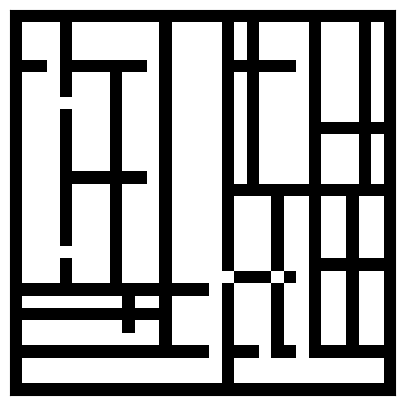

Generate this figure with matplotlib:
import numpy
from numpy.random import randint as rand
import matplotlib.pyplot as pyplot


def make_maze():
    shape = ((height * 2) + 1, (width * 2) + 1)
    # Build Maze
    maze = numpy.zeros(shape, dtype=bool)
    # Fill borders
    maze[0, :] = maze[-1, :] = 1
    maze[:, 0] = maze[:, -1] = 1
    minx = minspace + 1
    maxx = ((width * 2) + 1) - minspace
    miny = minspace + 1
    maxy = ((height * 2) + 1) - minspace
    maze = maze_section(maze, minx, maxx, miny, maxy)
    return maze


def maze_section(maze, minx, maxx, miny, maxy):
    skip = 0
    # if match, set wall, otherwise make it random
    if minx == maxx:
        wallx = minx
    else:
        wallx = rand(minx, maxx)
    if miny == maxy:
        wally = miny
    else:
        wally = rand(miny, maxy)
    # set bits to 1 for the walls
    maze[wally, (minx - minspace):(maxx + minspace)] = 1
    maze[(miny - minspace):(maxy + minspace), wallx] = 1
    # Make 3 doors at random
    # coin flip to see if a door should be placed, otherwise flag a skip
    if rand(1, 3) == 1:
        maze = door(maze, minx, wallx, wally, "y")  # N
        print("North Door Made")
    else:
        skip = 1
    if rand(1, 3) == 1 or skip == 1:
        maze = door(maze, wally, maxy, wallx, "x")  # E
        print("East Door Made")
    else:
        skip = 1
    if rand(1, 3) == 1 or skip == 1:
        maze = door(maze, wallx, maxx, wally, "y")  # S
        print("South Door Made")
    else:
        skip = 1
    if skip == 1:
        maze = door(maze, miny, wally, wallx, "x")  # W
        print("West Door Made")

    if wallx - minspace > minx and wally - minspace > miny:
        maze = maze_section(maze, minx, (wallx - minspace - 1), miny, (wally - minspace))
    if wallx + minspace < maxx and wally - minspace > miny:
        maze = maze_section(maze, (wallx + minspace), maxx, miny, (wally - minspace))
    if wallx - minspace > minx and wally + minspace < maxy:
        maze = maze_section(maze, minx, (wallx - minspace), (wally + minspace), maxy)
    if wallx + minspace < maxx and wally + minspace < maxy:
        maze = maze_section(maze, (wallx + minspace), maxx, (wally + minspace), maxy)
    return maze


def door(maze, mind, maxd, nondoor, dooraxis):
    if (maxd - mind) <= doorwidth:
        doormin = mind
        doormax = maxd
    else:
        doormin = rand(mind, (maxd - doorwidth))
        doormax = (doormin + doorwidth)
    print(dooraxis, doormin, doormax, nondoor)
    if dooraxis == "x":
        maze[nondoor, round(doormin):round(doormax)] = 0
    else:
        maze[round(doormin):round(doormax), nondoor] = 0
    return maze


width = 15
height = 15
minspace = 2
doorwidth = 1 # round((minspace / 2), 0)

pyplot.figure(figsize=(10, 5))
pyplot.imshow(make_maze(), cmap=pyplot.cm.binary, interpolation=None)
pyplot.xticks([]), pyplot.yticks([])
pyplot.show()
